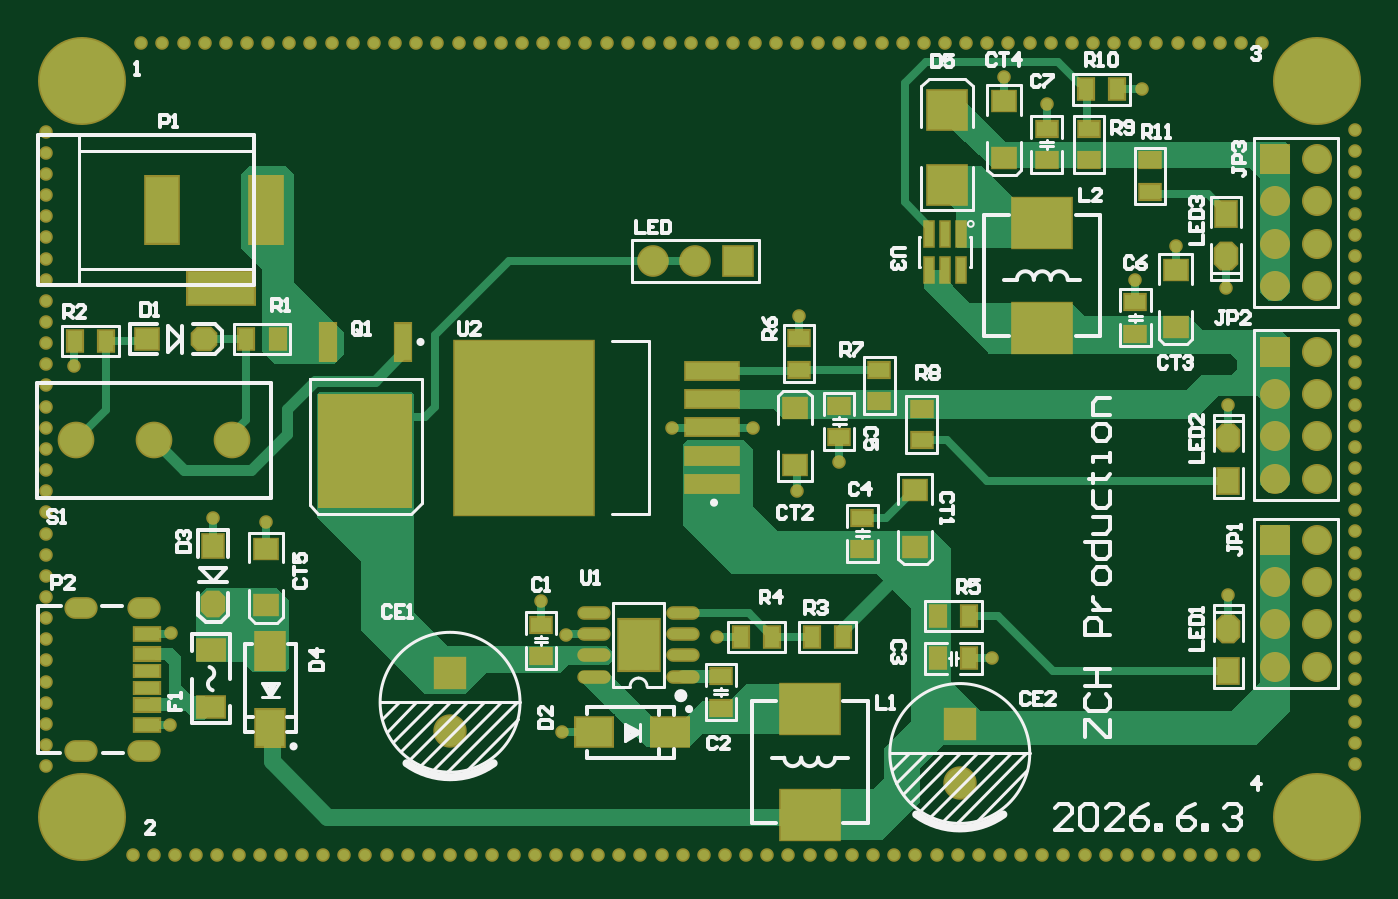
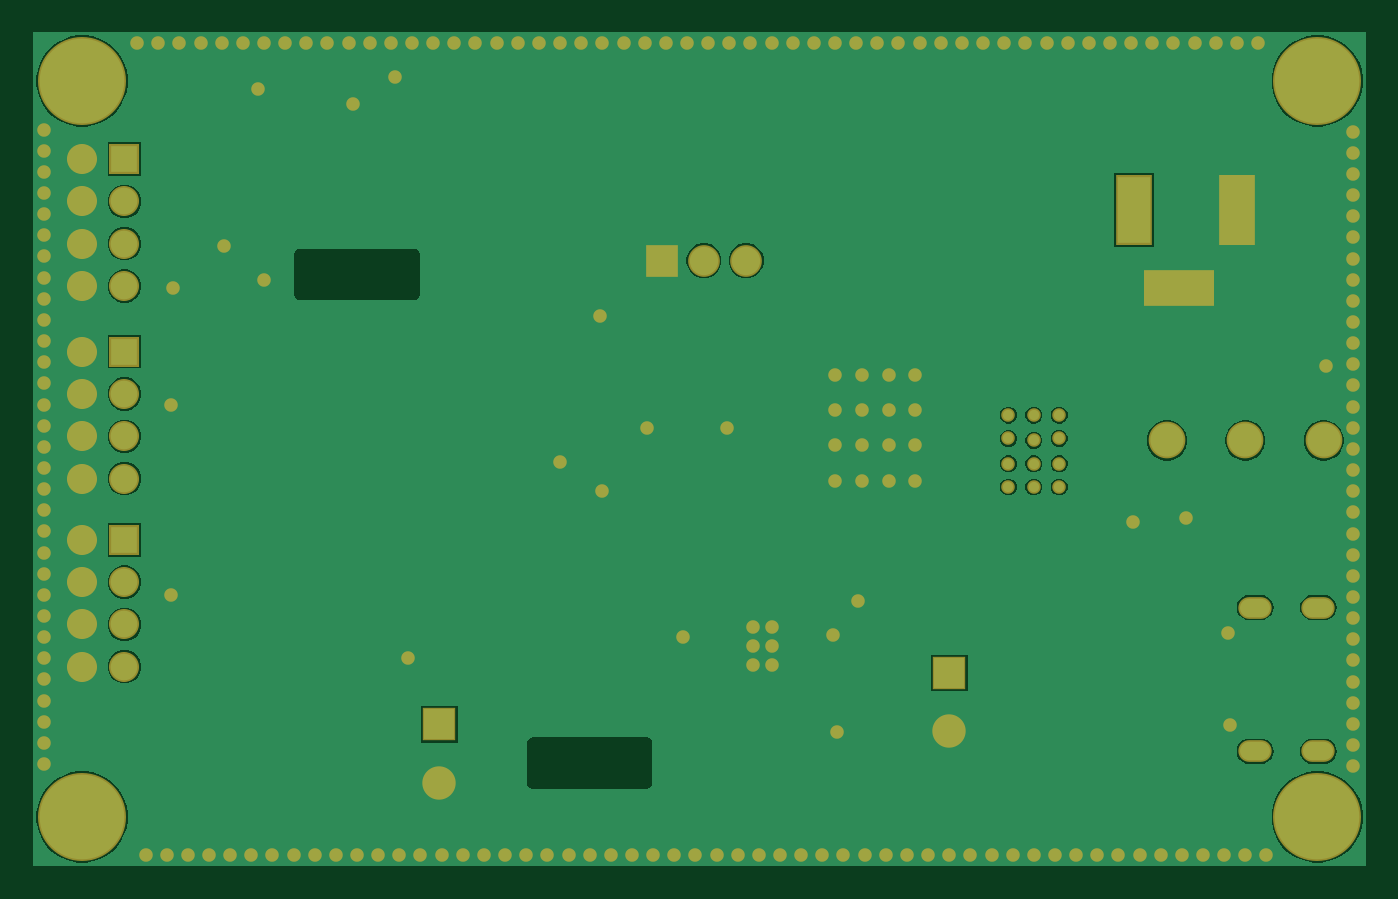
Circuit board: 8 layer files. Board 80.0 x 50.0 mm.
- drill: dianyuan-SlotHoles.TXT (408 bytes)
- bottom_copper: dianyuan.GBL (23074 bytes)
- paste: dianyuan.GBP (266 bytes)
- bottom_mask: dianyuan.GBS (5856 bytes)
- top_copper: dianyuan.GTL (17563 bytes)
- top_silk: dianyuan.GTO (27796 bytes)
- paste: dianyuan.GTP (3679 bytes)
- top_mask: dianyuan.GTS (9821 bytes)

=== drill: dianyuan-SlotHoles.TXT ===
M48
;Layer_Color=9474304
;FILE_FORMAT=4:4
METRIC,LZ
;TYPE=PLATED
T02F00S00C0.7000
T03F00S00C0.8000
%
G90
G05
T02
G00X00025005Y0006856
M15
G01X00032015
M16
G00X00063003Y0006856
M15
G01X00070014
M16
G00X00063003Y0015496
M15
G01X00070014
M16
G00X00025005Y0015496
M15
G01X00032015
M16
T03
G00X0012097Y003467
M15
G01X0010397
M16
G00X0013947Y004047
M15
G01Y003827
M16
G00X0007747Y004047
M15
G01Y003827
M16
M17
M30

=== bottom_copper: dianyuan.GBL (23074 bytes, source omitted) ===
=== paste: dianyuan.GBP ===
G04*
G04 #@! TF.GenerationSoftware,Altium Limited,Altium Designer,24.0.1 (36)*
G04*
G04 Layer_Color=128*
%FSLAX44Y44*%
%MOMM*%
G71*
G04*
G04 #@! TF.SameCoordinates,8C5135A3-2613-48DD-B93A-67DB610E5462*
G04*
G04*
G04 #@! TF.FilePolarity,Positive*
G04*
G01*
G75*
M02*

=== bottom_mask: dianyuan.GBS (5856 bytes, source omitted) ===
=== top_copper: dianyuan.GTL (17563 bytes, source omitted) ===
=== top_silk: dianyuan.GTO (27796 bytes, source omitted) ===
=== paste: dianyuan.GTP ===
G04*
G04 #@! TF.GenerationSoftware,Altium Limited,Altium Designer,24.0.1 (36)*
G04*
G04 Layer_Color=8421504*
%FSLAX44Y44*%
%MOMM*%
G71*
G04*
G04 #@! TF.SameCoordinates,8C5135A3-2613-48DD-B93A-67DB610E5462*
G04*
G04*
G04 #@! TF.FilePolarity,Positive*
G04*
G01*
G75*
%ADD19R,0.9000X0.7000*%
%ADD20R,3.5000X3.0000*%
%ADD21R,1.2700X0.8890*%
%ADD22R,1.4000X1.2000*%
%ADD23R,0.8890X1.2700*%
%ADD24R,2.3000X2.3000*%
%ADD25R,0.5500X1.4500*%
%ADD26R,0.5500X1.4500*%
%ADD27R,2.2000X1.7500*%
%ADD28R,1.4986X0.8001*%
%ADD29R,1.4986X0.7595*%
%ADD30R,1.4986X0.7010*%
%ADD31R,1.6510X1.2700*%
G04:AMPARAMS|DCode=32|XSize=1.397mm|YSize=1.27mm|CornerRadius=0mm|HoleSize=0mm|Usage=FLASHONLY|Rotation=270.000|XOffset=0mm|YOffset=0mm|HoleType=Round|Shape=Octagon|*
%AMOCTAGOND32*
4,1,8,-0.3175,-0.6985,0.3175,-0.6985,0.6350,-0.3810,0.6350,0.3810,0.3175,0.6985,-0.3175,0.6985,-0.6350,0.3810,-0.6350,-0.3810,-0.3175,-0.6985,0.0*
%
%ADD32OCTAGOND32*%

%ADD33R,1.2700X1.3970*%
%ADD34R,1.7500X2.2000*%
G04:AMPARAMS|DCode=35|XSize=1.524mm|YSize=1.27mm|CornerRadius=0mm|HoleSize=0mm|Usage=FLASHONLY|Rotation=90.000|XOffset=0mm|YOffset=0mm|HoleType=Round|Shape=Octagon|*
%AMOCTAGOND35*
4,1,8,0.3175,0.7620,-0.3175,0.7620,-0.6350,0.4445,-0.6350,-0.4445,-0.3175,-0.7620,0.3175,-0.7620,0.6350,-0.4445,0.6350,0.4445,0.3175,0.7620,0.0*
%
%ADD35OCTAGOND35*%

%ADD36R,1.2700X1.5240*%
%ADD37R,3.2000X1.0500*%
%ADD38R,8.3000X10.4500*%
%ADD39O,1.8000X0.6096*%
%ADD40R,5.5000X6.7000*%
%ADD41R,0.9500X2.2000*%
%ADD42R,1.5000X2.0000*%
D19*
X369620Y121510D02*
D03*
X356870D02*
D03*
Y132510D02*
D03*
X369620D02*
D03*
X356870Y143510D02*
D03*
X369620D02*
D03*
D20*
X605790Y386080D02*
D03*
Y322580D02*
D03*
X463550Y26670D02*
D03*
Y90170D02*
D03*
D21*
X661669Y319431D02*
D03*
Y338431D02*
D03*
X608329Y442571D02*
D03*
Y423571D02*
D03*
X633729Y442571D02*
D03*
Y423571D02*
D03*
X412749Y102211D02*
D03*
Y83211D02*
D03*
X304800Y144730D02*
D03*
Y125730D02*
D03*
X507999Y278791D02*
D03*
Y297791D02*
D03*
X533400Y274320D02*
D03*
Y255320D02*
D03*
X670561Y404519D02*
D03*
Y423519D02*
D03*
X459739Y316841D02*
D03*
Y297841D02*
D03*
X483871Y257199D02*
D03*
Y276199D02*
D03*
X497839Y208891D02*
D03*
Y189891D02*
D03*
D22*
X685800Y357360D02*
D03*
Y323360D02*
D03*
X582930Y424960D02*
D03*
Y458960D02*
D03*
X139700Y190210D02*
D03*
Y156210D02*
D03*
X457200Y240810D02*
D03*
Y274810D02*
D03*
X529590Y191280D02*
D03*
Y225280D02*
D03*
D23*
X650851Y466091D02*
D03*
X631851D02*
D03*
X424789Y128269D02*
D03*
X443789D02*
D03*
X467360Y128270D02*
D03*
X486360D02*
D03*
X542951Y149861D02*
D03*
X561951D02*
D03*
X127661Y316231D02*
D03*
X146661D02*
D03*
X19100Y314960D02*
D03*
X38100D02*
D03*
X561951Y124461D02*
D03*
X542951D02*
D03*
D24*
X548640Y453940D02*
D03*
Y408940D02*
D03*
D25*
X556870Y379050D02*
D03*
D26*
X547370Y379050D02*
D03*
X537870D02*
D03*
Y357550D02*
D03*
X547370D02*
D03*
X556870D02*
D03*
D27*
X382410Y80010D02*
D03*
X336410D02*
D03*
D28*
X68011Y139257D02*
D03*
Y84266D02*
D03*
D29*
Y126963D02*
D03*
Y96559D02*
D03*
D30*
Y116765D02*
D03*
Y106757D02*
D03*
D31*
X106680Y95105D02*
D03*
Y129395D02*
D03*
D32*
X107950Y157335D02*
D03*
D33*
Y191625D02*
D03*
D34*
X142240Y82900D02*
D03*
Y128900D02*
D03*
D35*
X717550Y256540D02*
D03*
Y142240D02*
D03*
X716280Y365760D02*
D03*
D36*
X717550Y231140D02*
D03*
Y116840D02*
D03*
X716280Y391160D02*
D03*
D37*
X407670Y229108D02*
D03*
Y246108D02*
D03*
Y263108D02*
D03*
Y280108D02*
D03*
Y297108D02*
D03*
D38*
X294430Y262890D02*
D03*
D39*
X336870Y151560D02*
D03*
Y138860D02*
D03*
Y126160D02*
D03*
Y113460D02*
D03*
X389870Y151560D02*
D03*
Y138860D02*
D03*
Y126160D02*
D03*
Y113460D02*
D03*
D40*
X199390Y248920D02*
D03*
D41*
X176590Y314420D02*
D03*
X222190D02*
D03*
D42*
X65330Y316230D02*
D03*
X100330D02*
D03*
M02*

=== top_mask: dianyuan.GTS (9821 bytes, source omitted) ===
